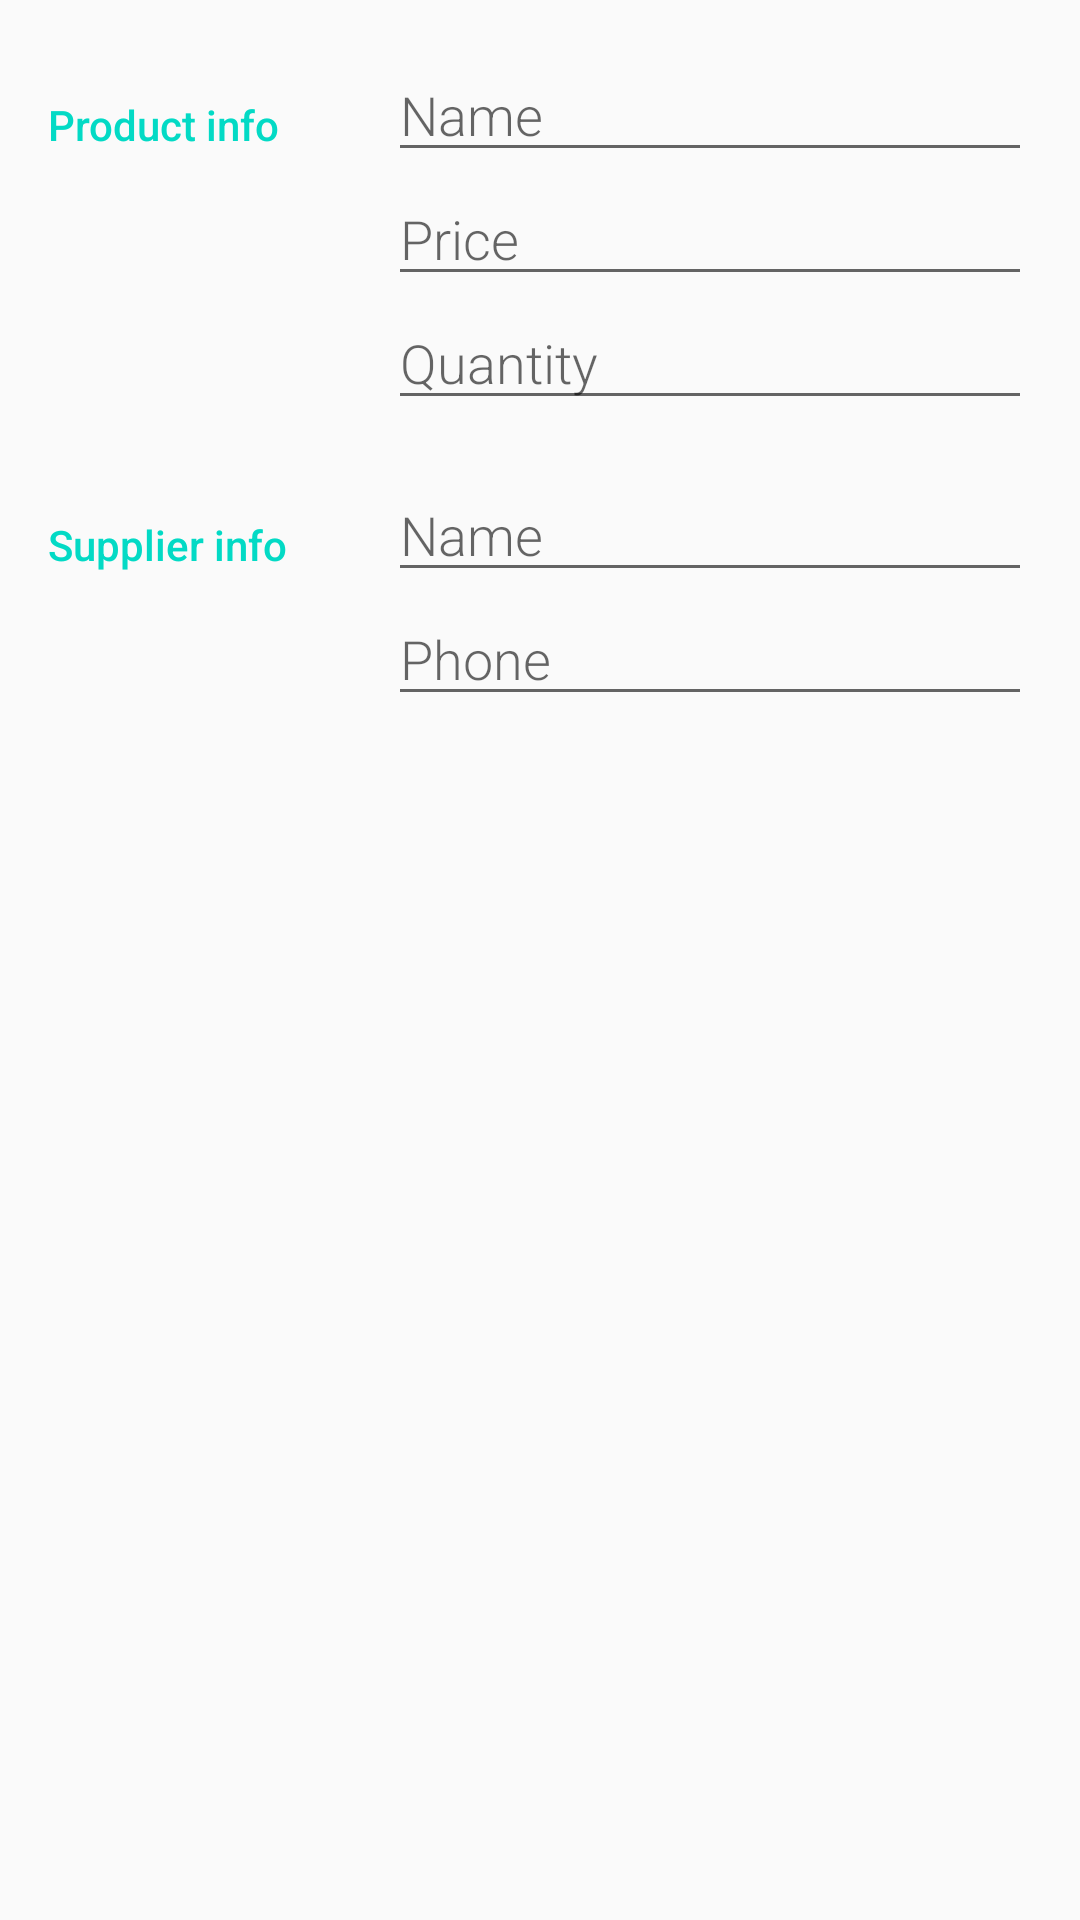

Write the Android layout XML for this screen, with the resource values it uses.
<!-- AndroidManifest.xml: activity theme AppTheme -->
<!-- res/layout/activity_editor.xml -->
<?xml version="1.0" encoding="utf-8"?>
<LinearLayout
    xmlns:android="http://schemas.android.com/apk/res/android"
    xmlns:tools="http://schemas.android.com/tools"
    android:layout_width="match_parent"
    android:layout_height="match_parent"
    android:orientation="vertical"
    android:padding="16dp"
    tools:context=".EditorActivity">

    
    <LinearLayout
        android:layout_width="match_parent"
        android:layout_height="wrap_content"
        android:orientation="horizontal">

        
        <TextView
            android:text="Product info"
            style="@style/CategoryStyle"
            />

        
        <LinearLayout
            android:layout_height="wrap_content"
            android:layout_width="0dp"
            android:layout_weight="2"
            android:paddingLeft="4dp"
            android:orientation="vertical">

            
            <EditText
                android:id="@+id/edit_pet_name"
                android:hint="Name"
                android:inputType="textCapWords"
                style="@style/EditorFieldStyle" />

            
            <EditText
                android:id="@+id/edit_pet_breed"
                android:hint="Price"
                android:inputType="number"
                style="@style/EditorFieldStyle" />

            
            <EditText
                android:id="@+id/edit_pet_breed"
                android:hint="Quantity"
                android:inputType="number"
                style="@style/EditorFieldStyle" />
        </LinearLayout>
    </LinearLayout>

    <LinearLayout
        android:layout_width="match_parent"
        android:layout_height="wrap_content"
        android:orientation="horizontal"
        android:layout_marginTop="16dp">

        
        <TextView
            android:text="Supplier info"
            style="@style/CategoryStyle"
            />

        
        <LinearLayout
            android:layout_height="wrap_content"
            android:layout_width="0dp"
            android:layout_weight="2"
            android:paddingLeft="4dp"
            android:orientation="vertical">

            
            <EditText
                android:id="@+id/edit_pet_name"
                android:hint="Name"
                android:inputType="textCapWords"
                style="@style/EditorFieldStyle" />

            
            <EditText
                android:id="@+id/edit_pet_name"
                android:hint="Phone"
                android:inputType="textCapWords"
                style="@style/EditorFieldStyle" />
        </LinearLayout>
    </LinearLayout>
</LinearLayout>
<!-- resources referenced by this layout -->
<resources>
  <style name="CategoryStyle">
          <item name="android:layout_height">wrap_content</item>
          <item name="android:layout_width">0dp</item>
          <item name="android:layout_weight">1</item>
          <item name="android:paddingTop">16dp</item>
          <item name="android:textColor">@color/colorAccent</item>
          <item name="android:fontFamily">sans-serif-medium</item>
          <item name="android:textAppearance">?android:textAppearanceSmall</item>
      </style>
  <style name="EditorFieldStyle">
          <item name="android:layout_height">wrap_content</item>
          <item name="android:layout_width">match_parent</item>
          <item name="android:fontFamily">sans-serif-light</item>
          <item name="android:textAppearance">?android:textAppearanceMedium</item>
      </style>
  <style name="AppTheme" parent="Theme.AppCompat.Light.DarkActionBar">
          
          <item name="colorPrimary">@color/colorPrimary</item>
          <item name="colorPrimaryDark">@color/colorPrimaryDark</item>
          <item name="colorAccent">@color/colorAccent</item>
      </style>
  <!-- not gathered from this repository: default colours our renderer supplied (Android Studio template values) -->
  <color name="colorPrimary">#FF6200EE</color>
  <color name="colorPrimaryDark">#FF3700B3</color>
  <color name="colorAccent">#FF03DAC5</color>
</resources>
